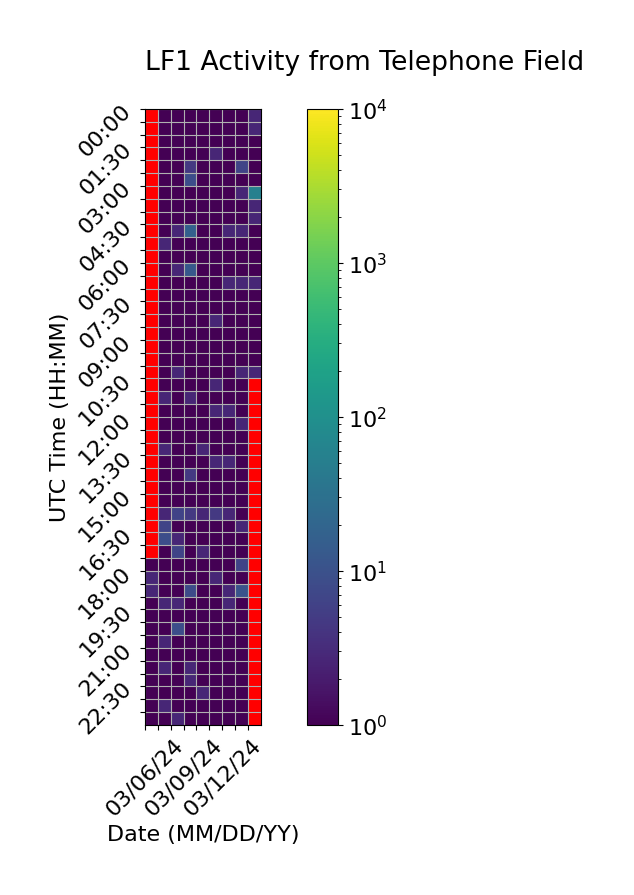

The table this chart was drawn from, first rows:
Time (UTC), 03/06/24, 03/07/24, 03/08/24, 03/09/24, 03/10/24, 03/11/24, 03/12/24, 03/13/24, 03/14/24
00:00, , 1.0, 1.0, 1.0, 1.0, 1.0, 1.0, 1.0, 2.667
00:30, , 1.0, 1.0, 1.0, 1.0, 1.0, 1.0, 1.0, 2.667
01:00, , 1.0, 1.0, 1.0, 1.0, 1.0, 1.0, 1.0, 1.0
01:30, , 1.0, 1.0, 1.0, 1.0, 2.667, 1.0, 1.0, 1.0
02:00, , 1.0, 1.0, 4.667, 1.0, 1.0, 1.0, 6.667, 1.0
02:30, , 1.0, 1.0, 8.667, 1.0, 1.0, 1.0, 1.0, 1.0
03:00, , 1.0, 1.0, 1.0, 1.0, 1.0, 1.0, 2.667, 54.33
03:30, , 1.0, 1.0, 1.0, 1.0, 1.0, 1.0, 1.0, 2.667
04:00, , 1.0, 1.0, 1.0, 1.0, 1.0, 1.0, 1.0, 2.667
04:30, , 1.0, 2.667, 16.67, 1.0, 1.0, 2.667, 2.667, 1.0
05:00, , 2.667, 1.0, 1.0, 1.0, 1.0, 1.0, 1.0, 1.0
05:30, , 1.0, 1.0, 1.0, 1.0, 1.0, 1.0, 1.0, 1.0
06:00, , 1.0, 2.667, 12.67, 1.0, 1.0, 1.0, 1.0, 1.0
06:30, , 1.0, 1.0, 1.0, 1.0, 1.0, 2.667, 2.667, 2.667
07:00, , 1.0, 1.0, 1.0, 1.0, 1.0, 1.0, 1.0, 1.0
07:30, , 1.0, 1.0, 1.0, 1.0, 1.0, 1.0, 1.0, 1.0
08:00, , 1.0, 1.0, 1.0, 1.0, 2.667, 1.0, 1.0, 1.0
08:30, , 1.0, 1.0, 1.0, 1.0, 1.0, 1.0, 1.0, 1.0
09:00, , 1.0, 1.0, 1.0, 1.0, 1.0, 1.0, 1.0, 1.0
09:30, , 1.0, 1.0, 1.0, 1.0, 1.0, 1.0, 1.0, 1.0
10:00, , 1.0, 2.667, 1.0, 1.0, 1.0, 1.0, 2.667, 2.667
10:30, , 1.0, 1.0, 1.0, 1.0, 2.667, 1.0, 1.0, 
11:00, , 2.667, 1.0, 2.667, 1.0, 1.0, 1.0, 1.0, 
11:30, , 1.0, 1.0, 1.0, 1.0, 2.667, 2.667, 1.0, 
12:00, , 1.0, 1.0, 1.0, 1.0, 1.0, 1.0, 2.667, 
12:30, , 1.0, 1.0, 1.0, 1.0, 1.0, 1.0, 1.0, 
13:00, , 2.667, 1.0, 1.0, 2.667, 1.0, 1.0, 1.0, 
13:30, , 1.0, 1.0, 1.0, 1.0, 2.667, 2.667, 1.0, 
14:00, , 1.0, 1.0, 4.667, 1.0, 1.0, 1.0, 1.0, 
14:30, , 1.0, 1.0, 1.0, 1.0, 1.0, 1.0, 1.0, 
15:00, , 1.0, 1.0, 1.0, 1.0, 1.0, 1.0, 1.0, 
15:30, , 2.667, 6.333, 4.667, 2.667, 4.667, 2.667, 1.0, 
16:00, , 6.667, 1.0, 1.0, 1.0, 1.0, 1.0, 2.667, 
16:30, , 8.667, 2.667, 1.0, 1.0, 1.0, 1.0, 1.0, 
17:00, , 1.0, 6.667, 1.0, 2.667, 1.0, 1.0, 1.0, 
17:30, 0.6667, 1.0, 1.0, 1.0, 1.0, 1.0, 1.0, 6.333, 
18:00, 2.667, 1.0, 1.0, 1.0, 1.0, 2.667, 1.0, 1.0, 
18:30, 2.667, 1.0, 1.0, 8.333, 1.0, 1.0, 2.667, 10.67, 
19:00, 1.0, 2.667, 2.667, 1.0, 1.0, 1.0, 2.667, 1.0, 
19:30, 1.0, 1.0, 1.0, 1.0, 1.0, 1.0, 1.0, 1.0, 
20:00, 1.0, 1.0, 8.667, 1.0, 1.0, 1.0, 1.0, 1.0, 
20:30, 1.0, 2.667, 1.0, 1.0, 1.0, 1.0, 1.0, 1.0, 
21:00, 1.0, 1.0, 1.0, 1.0, 1.0, 1.0, 1.0, 1.0, 
21:30, 1.0, 2.667, 1.0, 2.667, 1.0, 1.0, 1.0, 1.0, 
22:00, 1.0, 1.0, 1.0, 2.667, 1.0, 1.0, 1.0, 1.0, 
22:30, 1.0, 1.0, 1.0, 1.0, 2.667, 1.0, 1.0, 1.0, 
23:00, 1.0, 2.667, 1.0, 1.0, 1.0, 1.0, 1.0, 1.0, 
23:30, 1.0, 1.0, 2.667, 1.0, 1.0, 1.0, 1.0, 1.0, 
